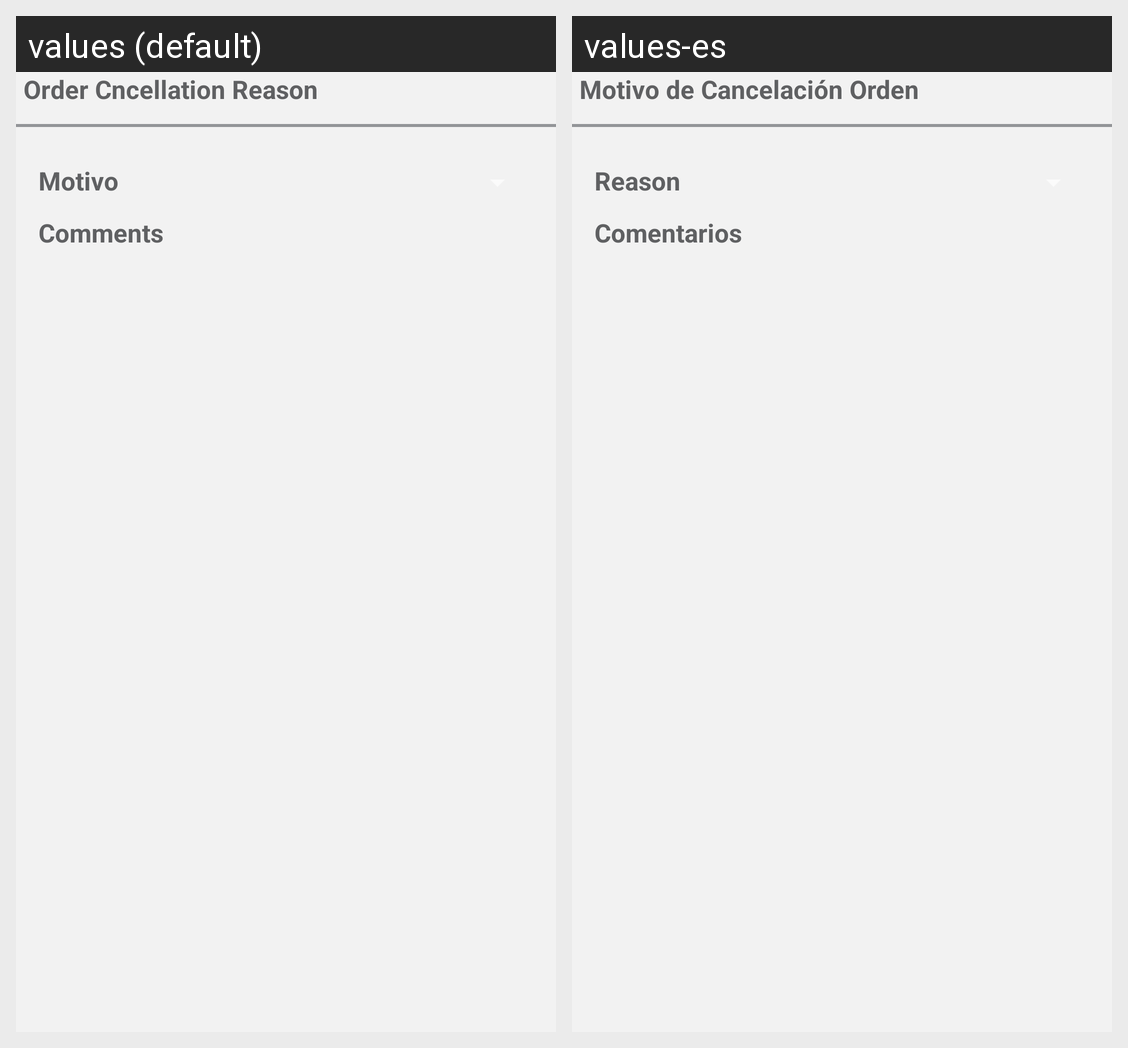

Strings drawn on this Android screen and how each of the app's shown locales translates them:
Android screen res/layout/fragment_no_reason_for_sale.xml rendered under 2 locales, left to right: values (default), values-es. Device: Nexus 5 (rendered at 1080×1920; each locale shown at half size, 540×960, under a caption strip naming it); theme AppTheme.
Strings drawn on this screen, with the default value and each locale's value (text and hints the layout hard-codes, and strings that could not be matched under every locale, appear in the picture but are not listed):

no_reason_for_sale
  values: Order Cncellation Reason
  values-es: Motivo de Cancelación Orden

reason
  values: Motivo
  values-es: Reason

comments
  values: Comments
  values-es: Comentarios
